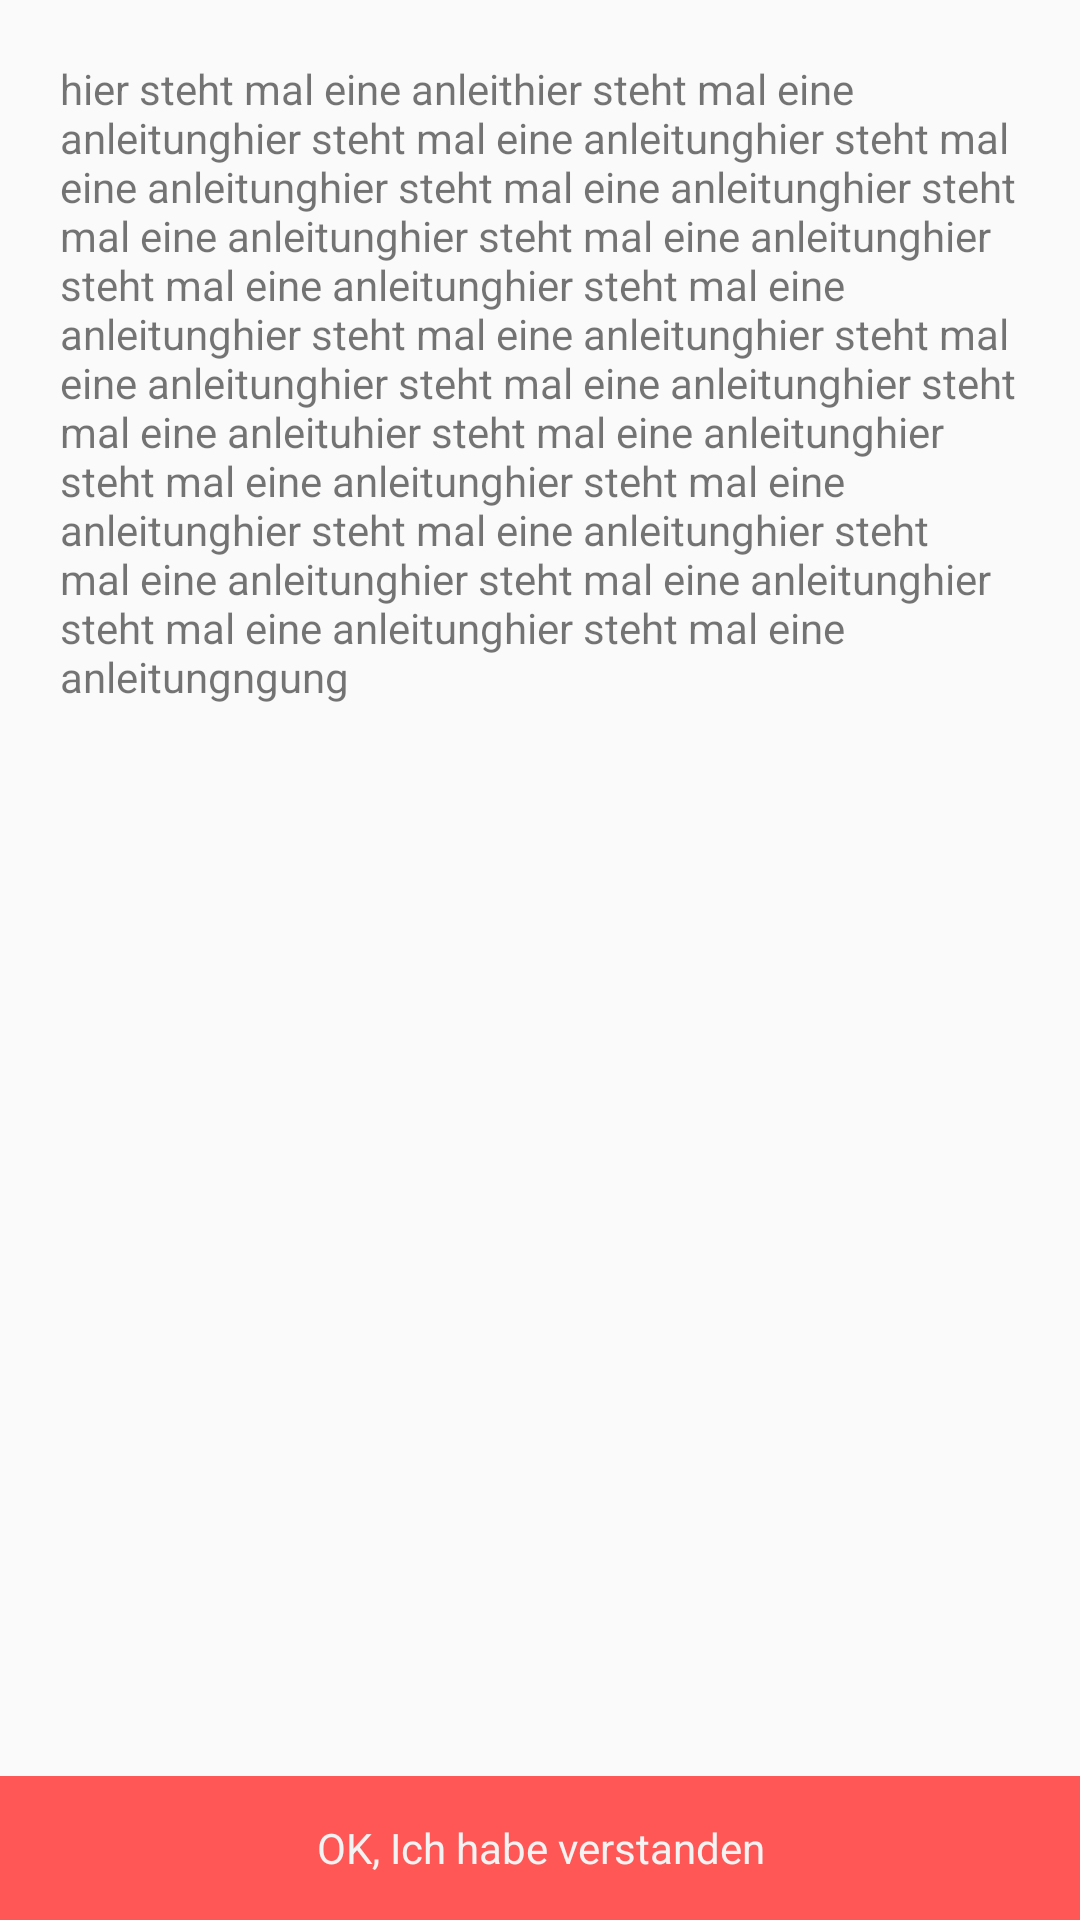

Produce the Android XML layout that renders to this screen, including the resource entries it uses.
<!-- AndroidManifest.xml: application theme AppTheme -->
<!-- res/layout/instruction_page.xml -->
<?xml version="1.0" encoding="utf-8"?>
<LinearLayout xmlns:android="http://schemas.android.com/apk/res/android"
    android:orientation="vertical" android:layout_width="match_parent"
    android:layout_height="match_parent">

    <ScrollView
        android:layout_width="match_parent"
        android:layout_height="wrap_content"
        android:layout_weight="1">

        <TextView
            android:text="hier steht mal eine anleithier steht mal eine anleitunghier steht mal eine anleitunghier steht mal eine anleitunghier steht mal eine anleitunghier steht mal eine anleitunghier steht mal eine anleitunghier steht mal eine anleitunghier steht mal eine anleitunghier steht mal eine anleitunghier steht mal eine anleitunghier steht mal eine anleitunghier steht mal eine anleituhier steht mal eine anleitunghier steht mal eine anleitunghier steht mal eine anleitunghier steht mal eine anleitunghier steht mal eine anleitunghier steht mal eine anleitunghier steht mal eine anleitunghier steht mal eine anleitungngung"
            android:layout_width="match_parent"
            android:layout_height="wrap_content"
            android:id="@+id/instructionText"
            android:layout_weight="1"
            android:layout_margin="20dp"/>
    </ScrollView>

    <LinearLayout
        android:orientation="horizontal"
        android:layout_width="match_parent"
        android:layout_height="wrap_content">

        <Button
            android:text="OK, Ich habe verstanden"
            android:layout_width="match_parent"
            android:layout_height="wrap_content"
            android:id="@+id/understandButton"
            android:onClick="onUnderstand"
            style="@style/btnStyle" />
    </LinearLayout>

</LinearLayout>
<!-- resources referenced by this layout -->
<resources>
  <style name="btnStyle" parent="@android:style/Widget.Holo.Button.Small">
          <item name="android:background">#ff5656</item>
      </style>
  <style name="AppTheme" parent="Theme.AppCompat.Light.NoActionBar">
          
          <item name="colorPrimary">#FF4081</item>
          <item name="colorPrimaryDark">#444444</item>
          <item name="colorAccent">#444444</item>
  
      </style>
</resources>
